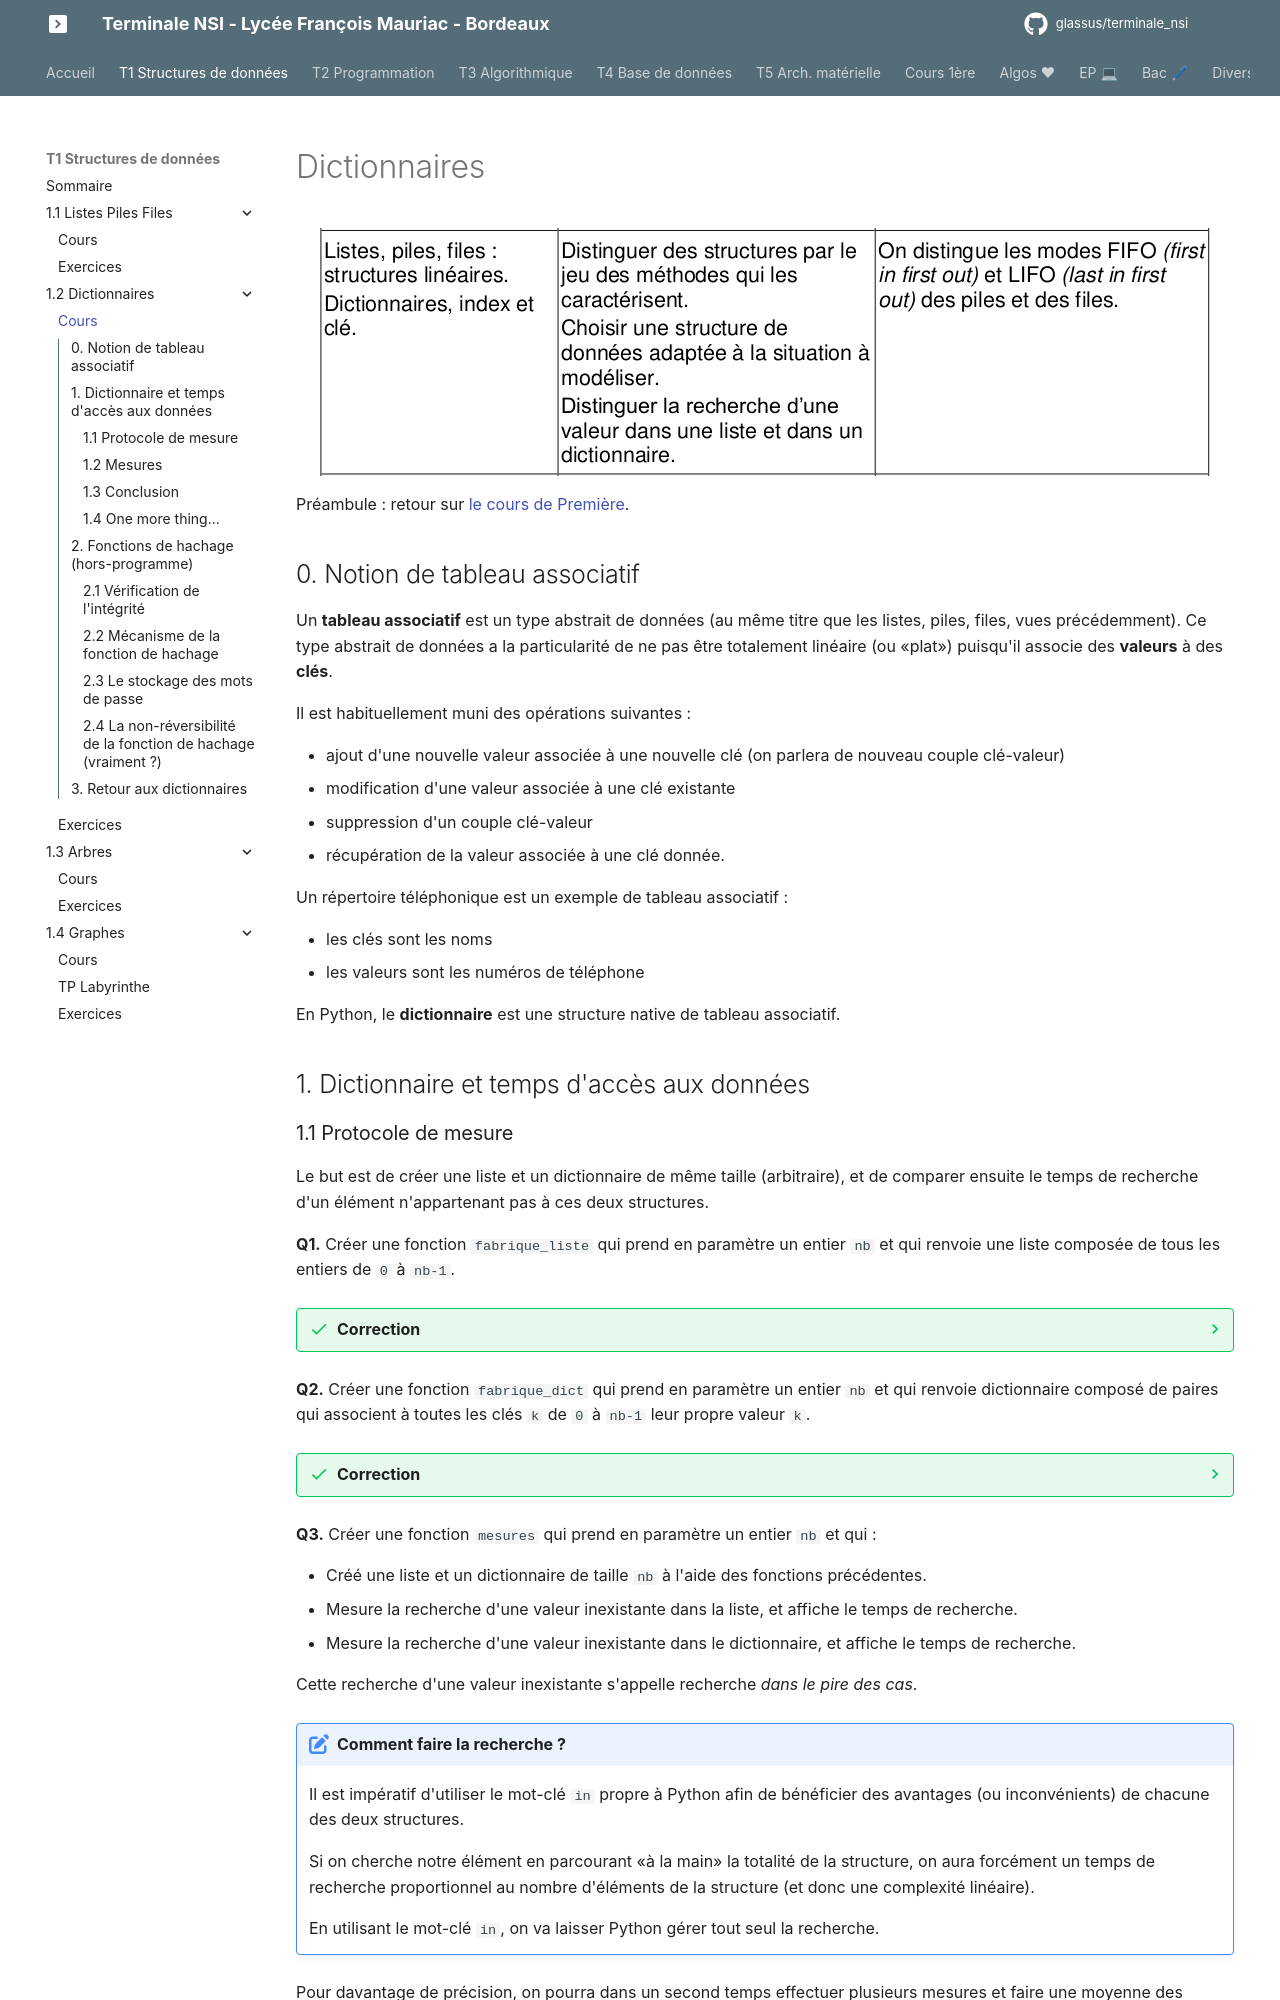

repository: glassus/terminale_nsi · page: T1_Structures_de_donnees/1.2_Dictionnaires/cours/index.html · generator: mkdocs

# Dictionnaires

![image](data/BO.png){: .center}

Préambule : retour sur [le cours de Première](../../../../premiere_nsi/T2_Representation_des_donnees/2.3_Dictionnaires/cours/).


## 0. Notion de tableau associatif
Un **tableau associatif** est un type abstrait de données (au même titre que les listes, piles, files, vues précédemment). Ce type abstrait de données a la particularité de ne pas être totalement linéaire (ou «plat») puisqu'il associe des **valeurs** à des **clés**.  

Il est habituellement muni des opérations suivantes :

- ajout d'une nouvelle valeur associée à une nouvelle clé (on parlera de nouveau couple clé-valeur)
- modification d'une valeur associée à une clé existante
- suppression d'un couple clé-valeur
- récupération de la valeur associée à une clé donnée.

Un répertoire téléphonique est un exemple de tableau associatif :

- les clés sont les noms
- les valeurs sont les numéros de téléphone

En Python, le **dictionnaire** est une structure native de tableau associatif.

## 1. Dictionnaire et temps d'accès aux données
